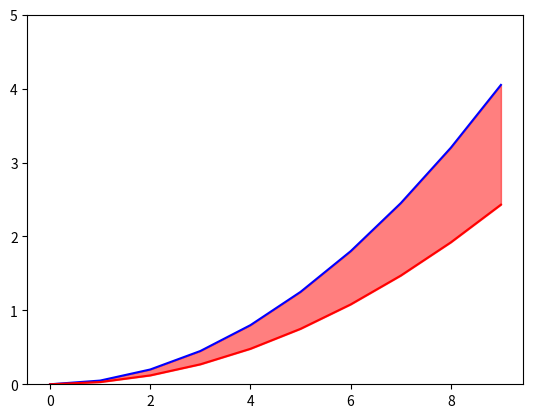

Python code for this plot:
import matplotlib.pyplot as plt
import numpy as np

X = np.arange(0,10)
Y1 = 0.05*X*X
Y2 = 0.03*X*X

plt.ylim(0, 5)
plt.plot(X, Y1, color='blue')
plt.plot(X, Y2, color='red')
plt.fill_between(X, Y1, Y2, color='red', alpha= 0.5)
plt.show()